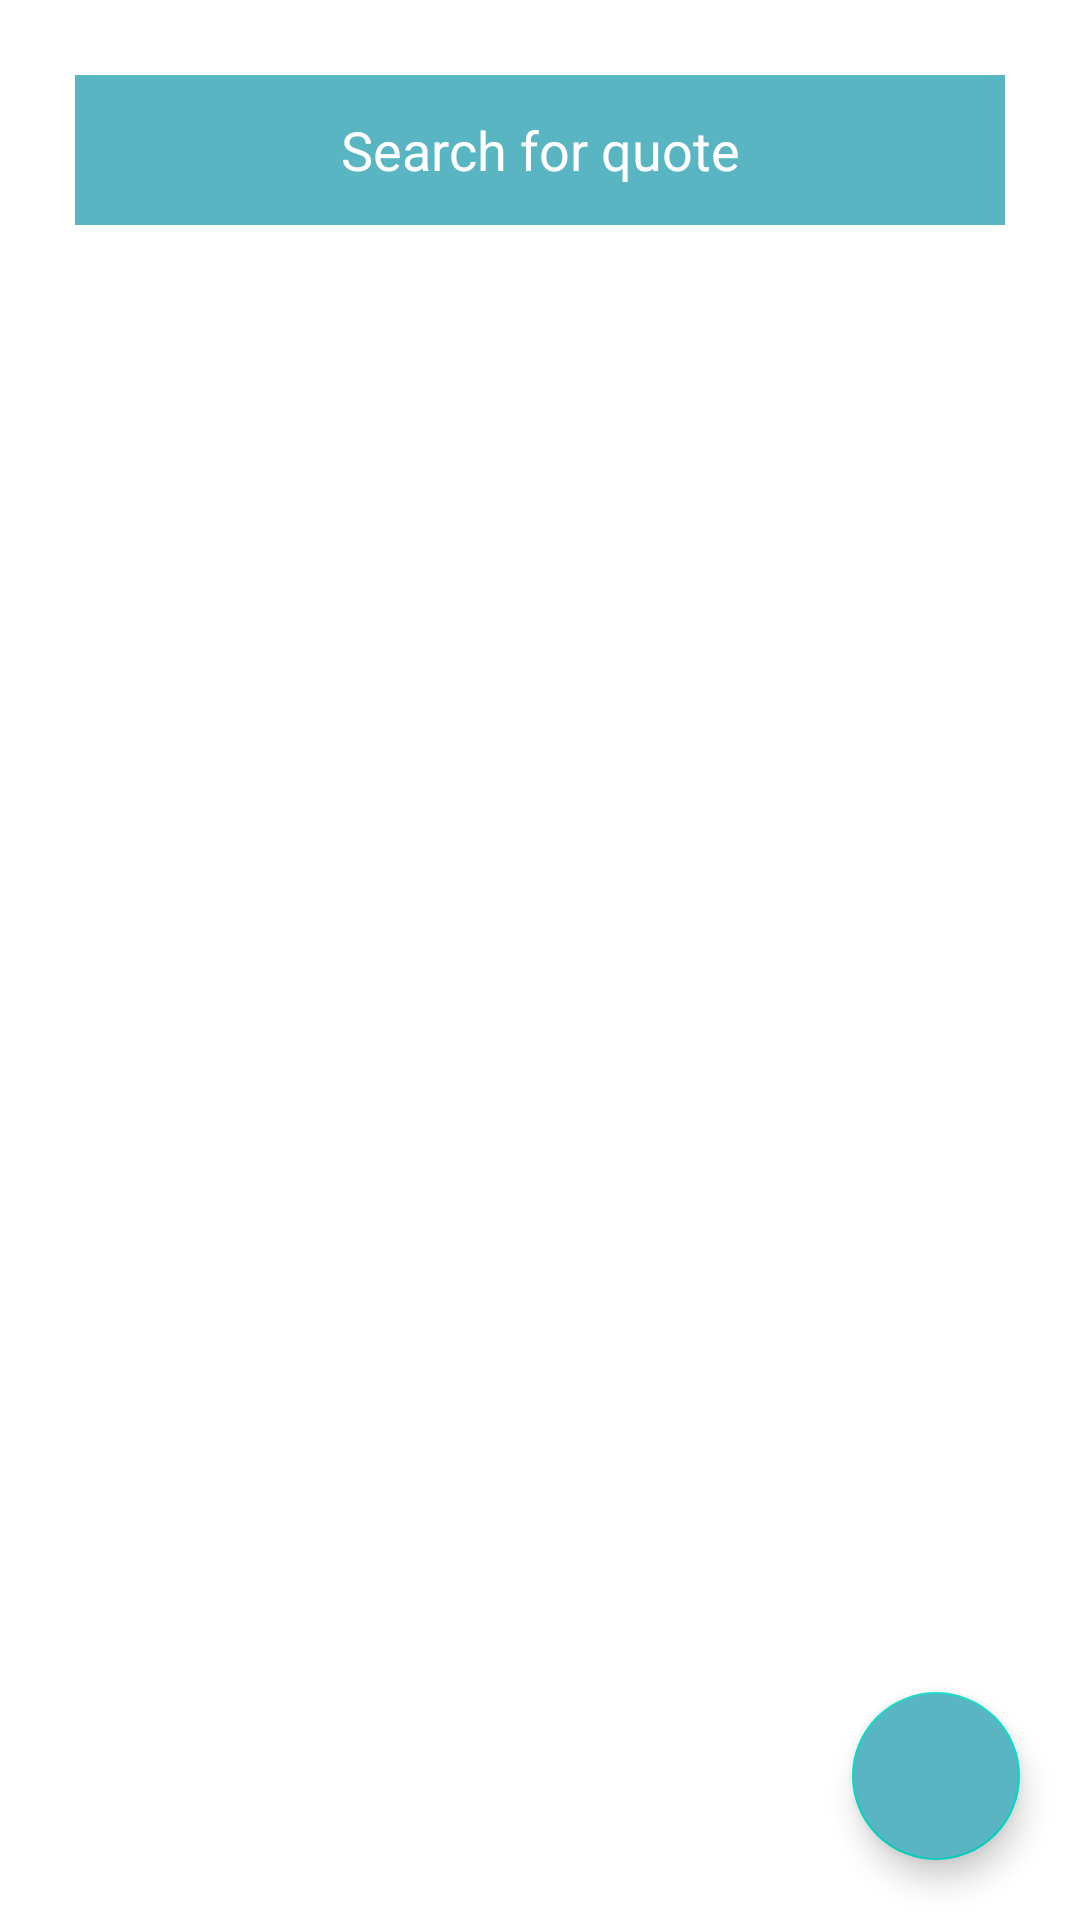

Layout XML and referenced resources for this Android screen:
<!-- AndroidManifest.xml: application theme Theme.MFPA -->
<!-- res/layout/fragment_anime_diary.xml -->
<?xml version="1.0" encoding="utf-8"?>
<androidx.constraintlayout.widget.ConstraintLayout xmlns:android="http://schemas.android.com/apk/res/android"
    xmlns:tools="http://schemas.android.com/tools"
    android:layout_width="match_parent"
    android:layout_height="match_parent"
    xmlns:app="http://schemas.android.com/apk/res-auto"
    tools:context=".Ui.AnimeQuote">

   <LinearLayout
       android:layout_width="match_parent"
       android:layout_height="match_parent"
       android:orientation="vertical">

      <EditText
          android:layout_width="match_parent"
          android:layout_height="50dp"
          android:id="@+id/search"
          android:textColor="@color/white"
          android:layout_margin="25dp"
          android:hint="Search for quote"
          android:textColorHint="@color/white"
          android:textAlignment="center"
          android:background="#58B5C1"
          />

      <androidx.recyclerview.widget.RecyclerView
          android:layout_width="match_parent"
          android:id="@+id/diaryRecyclerview"
          android:layout_height="match_parent"
          />
   </LinearLayout>


   <com.google.android.material.floatingactionbutton.FloatingActionButton
       android:layout_width="wrap_content"
       android:layout_height="wrap_content"
       app:layout_constraintEnd_toEndOf="parent"
       app:layout_constraintBottom_toBottomOf="parent"
       android:layout_margin="20dp"
       android:id="@+id/addDiary"
       android:backgroundTint="#58B5C1"
       android:src="@drawable/ic_baseline_add_24"/>
</androidx.constraintlayout.widget.ConstraintLayout>
<!-- resources referenced by this layout -->
<resources>
  <color name="white">#FFFFFFFF</color>
  <style name="Theme.MFPA" parent="Theme.MaterialComponents.DayNight.NoActionBar">
          
          <item name="colorPrimary">@color/purple_500</item>
          <item name="colorPrimaryVariant">@color/purple_700</item>
          <item name="colorOnPrimary">@color/white</item>
          
          <item name="colorSecondary">@color/teal_200</item>
          <item name="colorSecondaryVariant">@color/teal_700</item>
          <item name="colorOnSecondary">@color/black</item>
          
          <item name="android:statusBarColor">?attr/colorPrimaryVariant</item>
          
  
          <item name="android:windowTranslucentStatus">true</item>
      </style>
  <color name="purple_500">#FF6200EE</color>
  <color name="purple_700">#FF3700B3</color>
  <color name="teal_200">#FF03DAC5</color>
  <color name="teal_700">#FF018786</color>
  <color name="black">#FF000000</color>
</resources>
